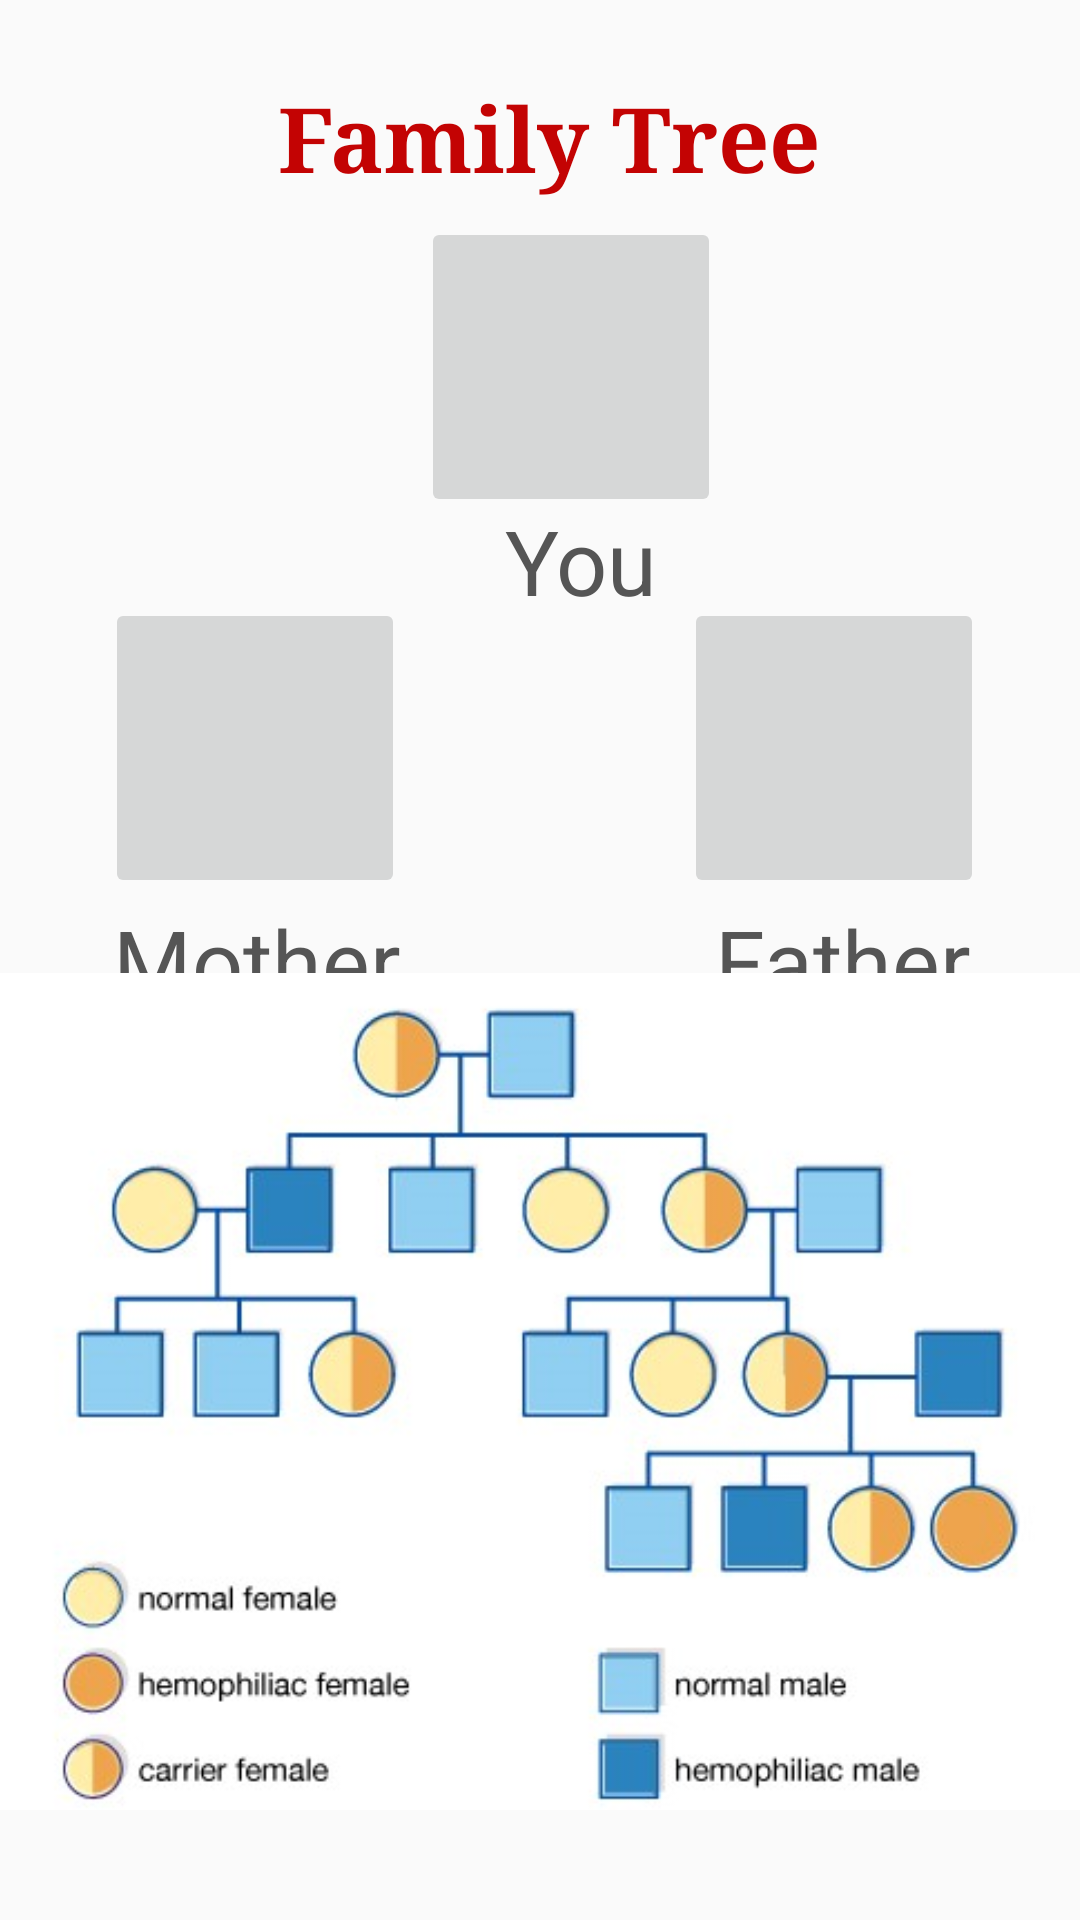

Here is an Android app screen rendered from its layout file. Give the layout XML and the strings, colors and styles it references.
<!-- AndroidManifest.xml: application theme AppTheme.NoActionBar -->
<!-- res/layout/activity_familytree.xml -->
<?xml version="1.0" encoding="utf-8"?>
<androidx.constraintlayout.widget.ConstraintLayout xmlns:android="http://schemas.android.com/apk/res/android"
    xmlns:app="http://schemas.android.com/apk/res-auto"
    xmlns:tools="http://schemas.android.com/tools"
    android:layout_width="match_parent"
    android:layout_height="match_parent"
    tools:context=".Familytree">

    <ImageButton
        android:id="@+id/imageButton3"
        android:layout_width="100dp"
        android:layout_height="100dp"
        android:scaleType="fitCenter"
        app:layout_constraintBottom_toBottomOf="parent"
        app:layout_constraintEnd_toEndOf="parent"
        app:layout_constraintHorizontal_bias="0.54"
        app:layout_constraintStart_toStartOf="parent"
        app:layout_constraintTop_toTopOf="parent"
        app:layout_constraintVertical_bias="0.134"
        tools:src="@drawable/child">

    </ImageButton>

    <TextView
        android:id="@+id/textview"
        android:layout_width="wrap_content"
        android:layout_height="wrap_content"
        android:gravity="center"
        android:text="You"
        android:textAlignment="center"
        android:textColor="#555"
        android:textSize="30sp"
        app:layout_constraintBottom_toBottomOf="parent"
        app:layout_constraintEnd_toEndOf="parent"
        app:layout_constraintHorizontal_bias="0.545"
        app:layout_constraintStart_toStartOf="parent"
        app:layout_constraintTop_toTopOf="parent"
        app:layout_constraintVertical_bias="0.278">

    </TextView>

    <TextView
        android:id="@+id/textView7"
        android:layout_width="wrap_content"
        android:layout_height="wrap_content"
        android:fontFamily="serif"
        android:text="Family Tree "
        android:textColor="#C30303"
        android:textSize="30sp"
        android:textStyle="bold"
        app:layout_constraintBottom_toBottomOf="parent"
        app:layout_constraintEnd_toEndOf="parent"
        app:layout_constraintHorizontal_bias="0.54"
        app:layout_constraintStart_toStartOf="parent"
        app:layout_constraintTop_toTopOf="parent"
        app:layout_constraintVertical_bias="0.043" />

    <ImageButton
        android:id="@+id/imageButton"
        android:layout_width="100dp"
        android:layout_height="100dp"
        android:scaleType="fitCenter"
        app:layout_constraintBottom_toBottomOf="parent"
        app:layout_constraintEnd_toEndOf="parent"
        app:layout_constraintHorizontal_bias="0.135"
        app:layout_constraintStart_toStartOf="parent"
        app:layout_constraintTop_toTopOf="parent"
        app:layout_constraintVertical_bias="0.369"
        tools:srcCompat="@drawable/mother" />

    <TextView
        android:id="@+id/textView8"
        android:layout_width="wrap_content"
        android:layout_height="wrap_content"
        android:gravity="center"
        android:text="Mother"
        android:textAlignment="center"
        android:textColor="#555"

        android:textSize="30sp"
        app:layout_constraintBottom_toBottomOf="parent"
        app:layout_constraintEnd_toEndOf="parent"
        app:layout_constraintHorizontal_bias="0.143"
        app:layout_constraintStart_toStartOf="parent"
        app:layout_constraintTop_toTopOf="parent" />

    <ImageButton
        android:id="@+id/imageButton2"
        android:layout_width="100dp"
        android:layout_height="100dp"
        android:scaleType="fitCenter"
        app:layout_constraintBottom_toBottomOf="parent"
        app:layout_constraintEnd_toEndOf="parent"
        app:layout_constraintHorizontal_bias="0.745"
        app:layout_constraintStart_toEndOf="@+id/imageButton"
        app:layout_constraintTop_toTopOf="parent"
        app:layout_constraintVertical_bias="0.369"
        tools:srcCompat="@drawable/father" />

    <TextView
        android:id="@+id/textView9"

        android:layout_width="wrap_content"
        android:layout_height="wrap_content"

        android:gravity="center"
        android:text="Father"
        android:textAlignment="center"
        android:textColor="#555"
        android:textSize="30sp"
        app:layout_constraintBottom_toBottomOf="parent"
        app:layout_constraintEnd_toEndOf="parent"
        app:layout_constraintHorizontal_bias="0.867"
        app:layout_constraintStart_toStartOf="parent"
        app:layout_constraintTop_toTopOf="parent" />

    <ImageView
        android:id="@+id/imageView3"
        android:layout_width="370dp"
        android:layout_height="279dp"
        android:scaleType="fitXY"
        app:layout_constraintBottom_toBottomOf="parent"
        app:layout_constraintEnd_toEndOf="parent"
        app:layout_constraintHorizontal_bias="0.609"
        app:layout_constraintStart_toStartOf="parent"
        app:layout_constraintTop_toTopOf="parent"
        app:layout_constraintVertical_bias="0.898"
        app:srcCompat="@drawable/pedigree_analysis" />
</androidx.constraintlayout.widget.ConstraintLayout>
<!-- resources referenced by this layout -->
<resources>
  <!-- drawable pedigree_analysis: jpg bitmap (drawable-v24, 81993 bytes) -->
  <style name="AppTheme.NoActionBar">
      <item name="windowActionBar">false</item>
      <item name="windowNoTitle">true</item>
      <item name="android:statusBarColor">@android:color/transparent</item>
      </style>
</resources>
